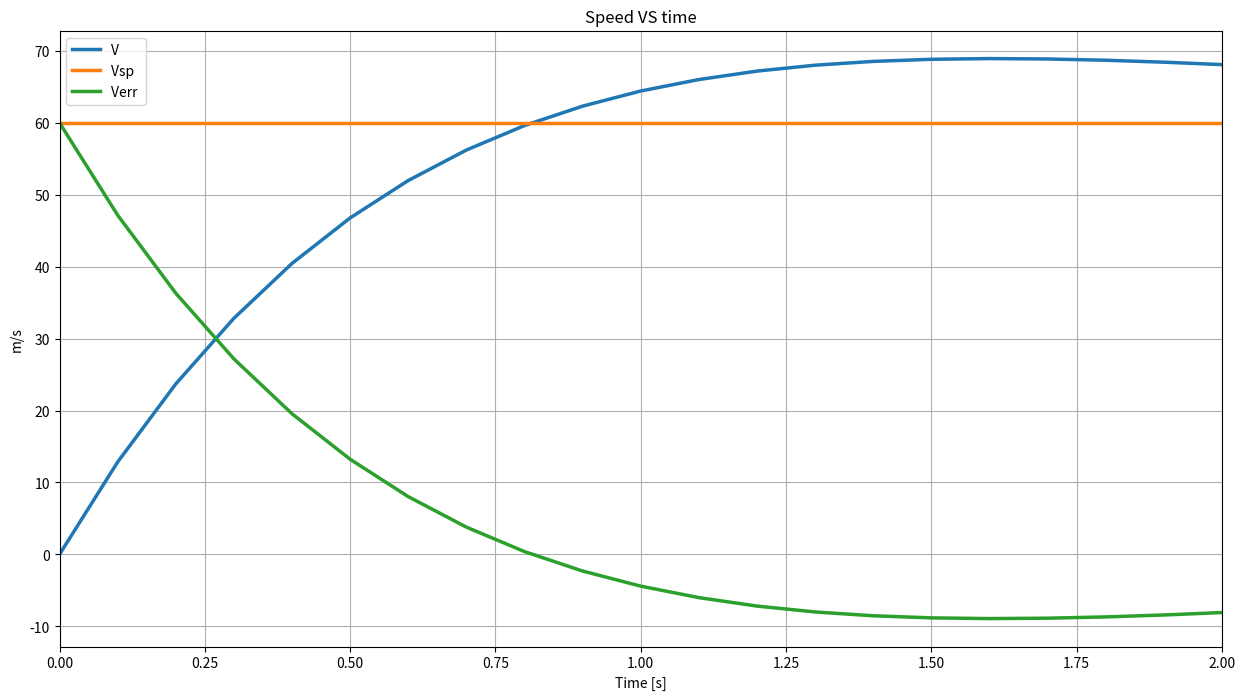
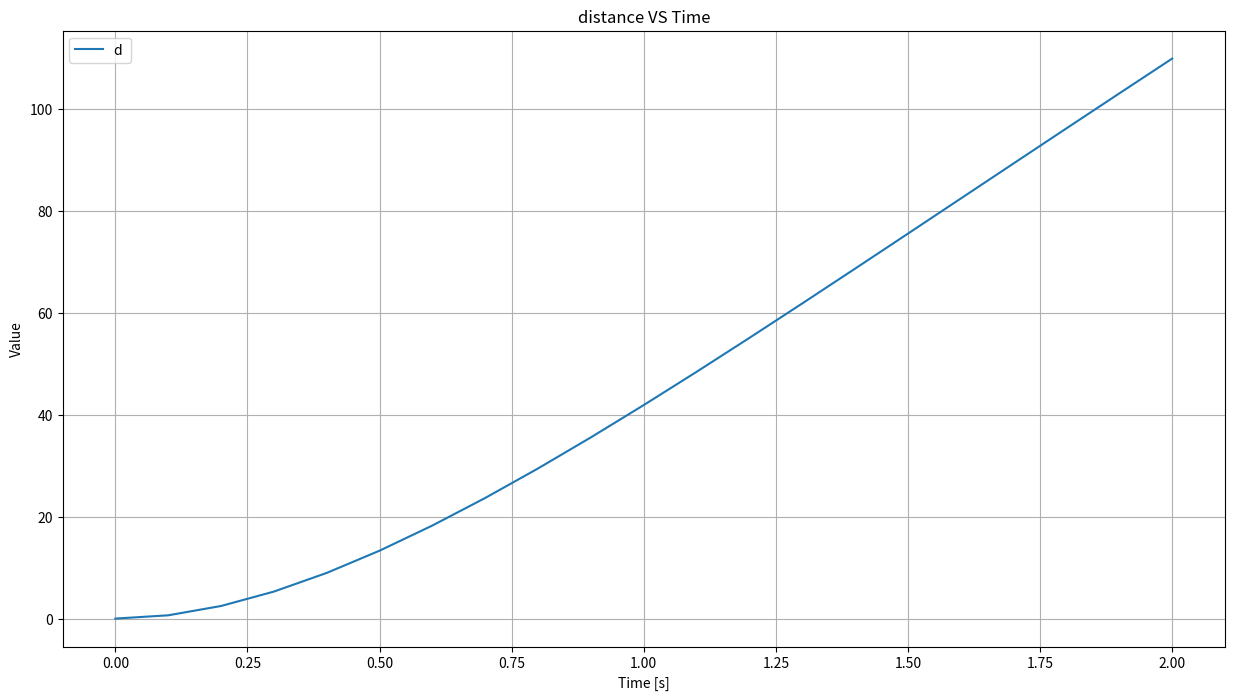

The matplotlib source for these figures, in order:
import numpy as np
import matplotlib.pyplot as plt
import time as pytime


#### Solver settings
dt = 0.1
stop_time = 2
start_time = 0 #start time
step = 0
total_steps = int((stop_time-start_time)/dt)
####
####physical constants
mass = 2
b_friction  = 0.2
####
#### cotroller variables
kp = 4
ki = 3
kd = 0.1**20
Vsp = 60
ErrPrev = Vsp#to not cause a big change in the first step
ErrInt = 0 
####
####initial values
V0 = 0
d0 = 0
####
#### setting up variables
time = np.linspace(start_time,stop_time,total_steps+1)
states = np.zeros((total_steps+1,2))
states[0] = [V0,d0]#v,x
####
####



def controller(Vsp,Vcurr,dt):
    global ErrPrev , ErrInt
    Err = Vsp - Vcurr
    ErrDiff = (Err-ErrPrev)/dt
    ErrInt = ErrInt + Err*dt
    force = kp*Err + ki*ErrInt + kd*ErrDiff 
    ErrPrev = Err

    return force

def f(t,y):
    v,x = y
    total_force = force - v*b_friction
    dvdt = total_force/mass
    dxdt = v
    return np.array([dvdt,dxdt])

# def EularMethod(f,y,h,t):
#      return y + h*f(t,y)

def RK4Solver(f,y,h,t):
    k1 = f(t,y)
    k2 = f(t+h/2,y+k1*h/2)
    k3 = f(t+h/2,y+k2*h/2)
    k4 = f(t+h,y+k3*h)
    kmean = (k1+2*k2+2*k3+k4)/6
    return  y + kmean*h
start_timer = pytime.time()

################ main loop
while(step+1 <= total_steps):
    force = controller(Vsp,states[step,0],dt)
    states[step+1] = RK4Solver(f,states[step],dt,time[step])
    step+=1

########

v = states[:,0]
x = states[:,1]

print("here")
print("--- %s seconds ---" % (pytime.time() - start_timer))


plt.figure(figsize=(15,8))

# plt.plot(time, a, label="Acceleration a(t)")
plt.plot(time, v, label="V ",linewidth=2.5)
Vsp = np.full_like(time,Vsp)
plt.plot(time, Vsp, label="Vsp ",linewidth=2.5)
Verr = Vsp-v
plt.plot(time, Verr, label="Verr ",linewidth=2.5)
plt.xlabel("Time [s]")
plt.ylabel("m/s")
plt.title("Speed VS time")
plt.legend()
plt.grid(True)
plt.xlim(0,stop_time)
# plt.ylim(np.min(Verr)-5,np.max(v)+5)

plt.figure(figsize=(15,8))
plt.plot(time, x, label="d ")

plt.xlabel("Time [s]")
plt.ylabel("Value")
plt.title("distance VS Time")
plt.legend()
plt.grid(True)
plt.show()



